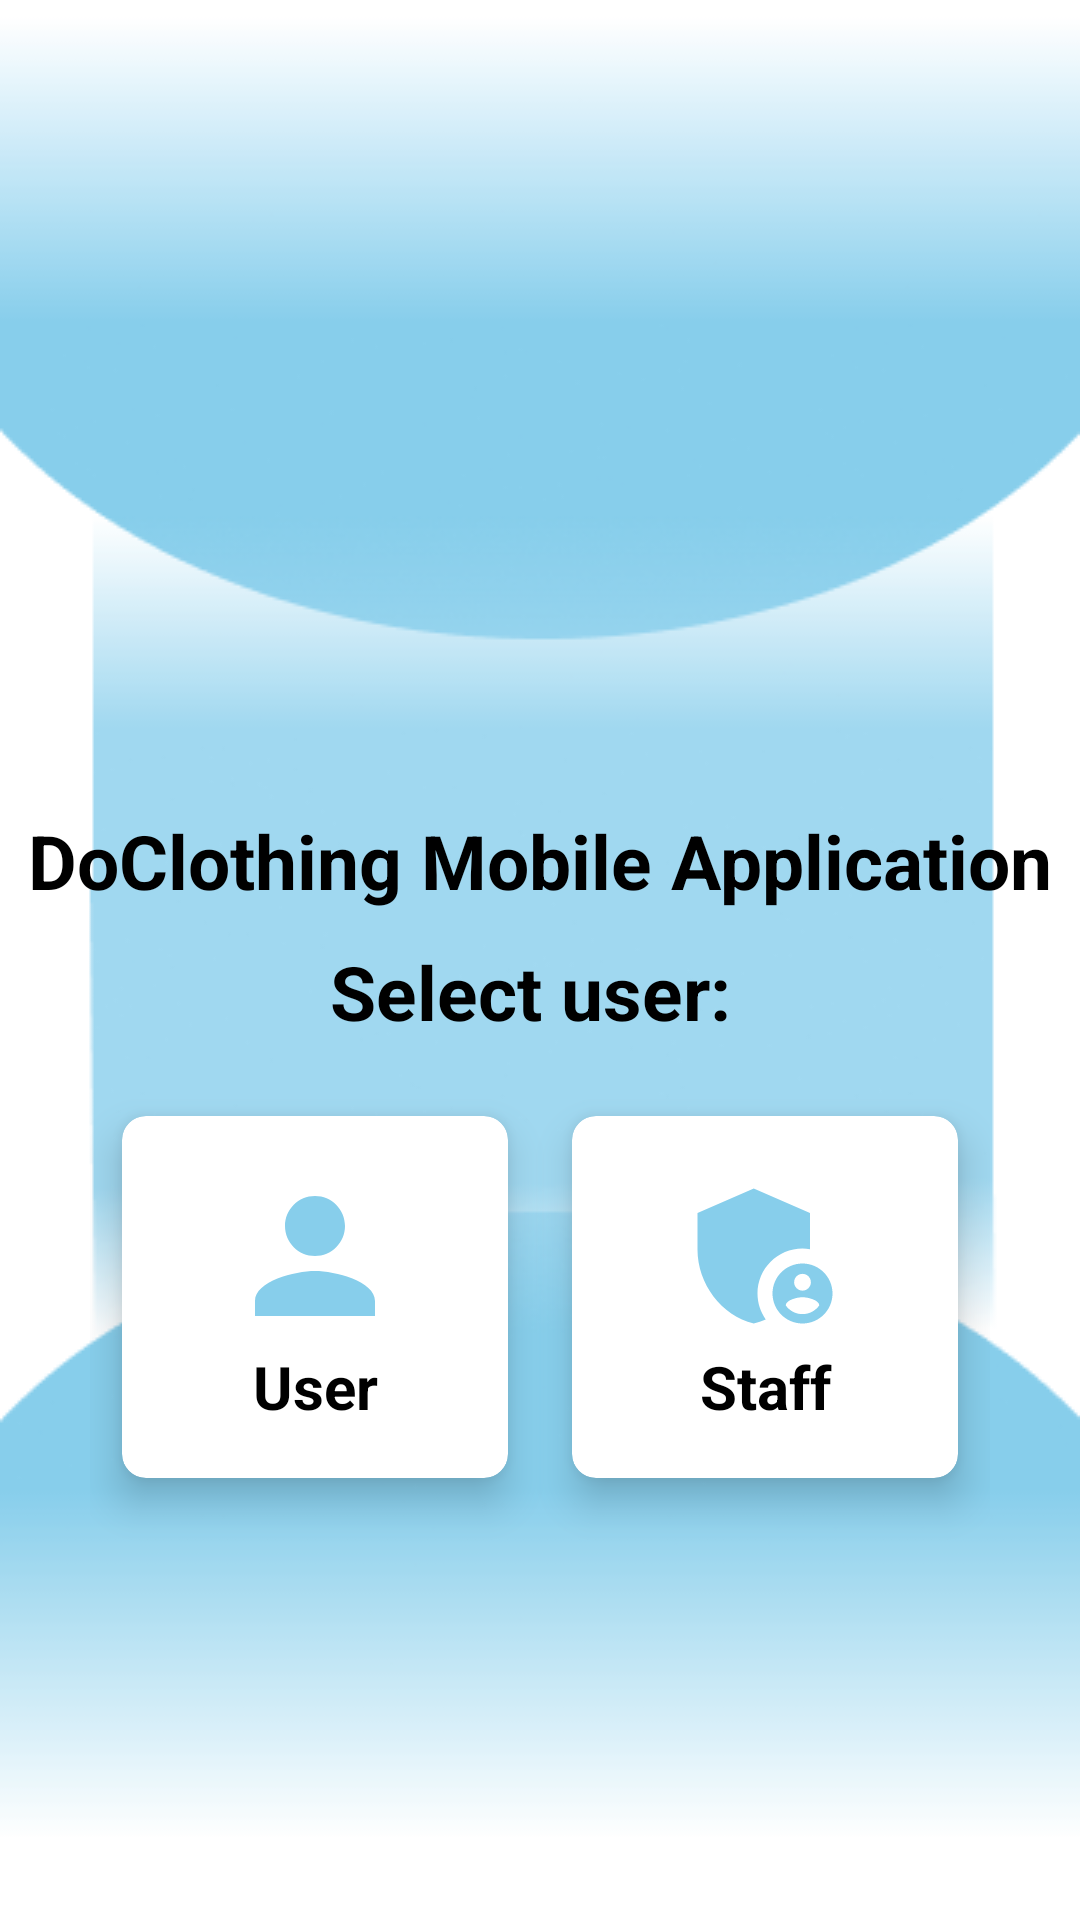

Reconstruct the res/layout file that produces this screen, plus the resources it refers to.
<!-- AndroidManifest.xml: application theme Theme.DonationUsedClothing -->
<!-- res/layout/activity_select_user.xml -->
<?xml version="1.0" encoding="utf-8"?>
<LinearLayout xmlns:android="http://schemas.android.com/apk/res/android"
    xmlns:app="http://schemas.android.com/apk/res-auto"
    xmlns:tools="http://schemas.android.com/tools"
    android:layout_width="match_parent"
    android:layout_height="match_parent"
    android:background="@drawable/background4"
    android:orientation="vertical"
    tools:context=".SelectUser">

    <androidx.cardview.widget.CardView
        android:layout_width="wrap_content"
        android:layout_height="200dp"
        android:layout_marginStart="40dp"
        android:layout_marginTop="50dp"
        android:layout_marginEnd="40dp"
        android:layout_marginBottom="20dp"
        app:cardCornerRadius="40dp"
        app:cardElevation="5dp"
        app:cardUseCompatPadding="true">
        <ImageView
            android:layout_width="wrap_content"
            android:layout_height="wrap_content"
            android:layout_weight="2"
            app:srcCompat="@drawable/clothingicon" />
    </androidx.cardview.widget.CardView>

    <TextView
        android:layout_width="wrap_content"
        android:layout_height="wrap_content"
        android:layout_gravity="center"
        android:textSize="25sp"
        android:textStyle="bold"
        android:textColor="@color/black"
        android:text="DoClothing Mobile Application"/>

    <TextView
        android:layout_width="wrap_content"
        android:layout_height="wrap_content"
        android:layout_gravity="center"
        android:layout_marginTop="10dp"
        android:textSize="25sp"
        android:textStyle="bold"
        android:textColor="@color/black"
        android:text="Select user: "/>

    <GridLayout
        android:layout_width="wrap_content"
        android:layout_height="260dp"
        android:layout_gravity="center"
        android:layout_marginStart="10dp"
        android:layout_marginTop="10dp"
        android:layout_marginEnd="10dp"
        android:layout_marginBottom="10dp"
        android:columnCount="2"
        android:rowCount="2">

        <androidx.cardview.widget.CardView
            android:id="@+id/btnUserSelect"
            android:layout_width="150dp"
            android:layout_height="150dp"
            android:layout_row="0"
            android:layout_column="0"
            app:cardCornerRadius="8dp"
            app:cardElevation="8dp"
            app:cardUseCompatPadding="true">

            <LinearLayout
                android:layout_width="100dp"
                android:layout_height="100dp"
                android:layout_gravity="center_vertical|center_horizontal"
                android:gravity="center"
                android:orientation="vertical">

                <ImageView
                    android:layout_width="60dp"
                    android:layout_height="60dp"
                    android:background="#FFFFFF"
                    app:srcCompat="@drawable/ic_baseline_person_24" />

                <TextView
                    android:layout_width="match_parent"
                    android:layout_height="wrap_content"
                    android:gravity="center"
                    android:text="User"
                    android:textColor="@color/black"
                    android:textSize="20dp"
                    android:textStyle="bold" />
            </LinearLayout>
        </androidx.cardview.widget.CardView>

        <androidx.cardview.widget.CardView
            android:id="@+id/btnStaff"
            android:layout_width="150dp"
            android:layout_height="150dp"
            android:layout_row="0"
            android:layout_column="1"
            android:layout_columnWeight="2"
            app:cardCornerRadius="8dp"
            app:cardElevation="8dp"
            app:cardUseCompatPadding="true">

            <LinearLayout
                android:layout_width="100dp"
                android:layout_height="100dp"
                android:layout_gravity="center_vertical|center_horizontal"
                android:gravity="center"
                android:orientation="vertical">

                <ImageView
                    android:layout_width="60dp"
                    android:layout_height="60dp"
                    android:background="#FFFFFF"
                    app:srcCompat="@drawable/ic_baseline_admin_panel" />

                <TextView
                    android:layout_width="match_parent"
                    android:layout_height="wrap_content"
                    android:gravity="center"
                    android:text="Staff"
                    android:textColor="@color/black"
                    android:textSize="20dp"
                    android:textStyle="bold" />
            </LinearLayout>
        </androidx.cardview.widget.CardView>
    </GridLayout>


</LinearLayout>
<!-- resources referenced by this layout -->
<resources>
  <color name="black">#FF000000</color>
  <!-- drawable background4: png bitmap (drawable, 21757 bytes) -->
  <!-- drawable ic_baseline_admin_panel (drawable) -->
  <vector android:height="24dp" android:tint="#87CEEB"
      android:viewportHeight="24" android:viewportWidth="24"
      android:width="24dp" xmlns:android="http://schemas.android.com/apk/res/android">
      <path android:fillColor="@android:color/white" android:pathData="M17,11c0.34,0 0.67,0.04 1,0.09V6.27L10.5,3L3,6.27v4.91c0,4.54 3.2,8.79 7.5,9.82c0.55,-0.13 1.08,-0.32 1.6,-0.55C11.41,19.47 11,18.28 11,17C11,13.69 13.69,11 17,11z"/>
      <path android:fillColor="@android:color/white" android:pathData="M17,13c-2.21,0 -4,1.79 -4,4c0,2.21 1.79,4 4,4s4,-1.79 4,-4C21,14.79 19.21,13 17,13zM17,14.38c0.62,0 1.12,0.51 1.12,1.12s-0.51,1.12 -1.12,1.12s-1.12,-0.51 -1.12,-1.12S16.38,14.38 17,14.38zM17,19.75c-0.93,0 -1.74,-0.46 -2.24,-1.17c0.05,-0.72 1.51,-1.08 2.24,-1.08s2.19,0.36 2.24,1.08C18.74,19.29 17.93,19.75 17,19.75z"/>
  </vector>
  <!-- drawable ic_baseline_person_24 (drawable) -->
  <vector android:height="24dp" android:tint="#87CEEB"
      android:viewportHeight="24" android:viewportWidth="24"
      android:width="24dp" xmlns:android="http://schemas.android.com/apk/res/android">
      <path android:fillColor="@android:color/white" android:pathData="M12,12c2.21,0 4,-1.79 4,-4s-1.79,-4 -4,-4 -4,1.79 -4,4 1.79,4 4,4zM12,14c-2.67,0 -8,1.34 -8,4v2h16v-2c0,-2.66 -5.33,-4 -8,-4z"/>
  </vector>
  <style name="Theme.DonationUsedClothing" parent="Theme.MaterialComponents.DayNight.NoActionBar">
          
          <item name="colorPrimary">@color/skyblue</item>
          <item name="colorPrimaryVariant">@color/skyblue</item>
          <item name="colorOnPrimary">@color/white</item>
          
          <item name="colorSecondary">@color/teal_200</item>
          <item name="colorSecondaryVariant">@color/teal_700</item>
          <item name="colorOnSecondary">@color/black</item>
          
          <item name="android:statusBarColor" tools:targetApi="l">?attr/colorPrimaryVariant</item>
          
      </style>
  <color name="skyblue">#87CEEB</color>
  <color name="white">#FFFFFFFF</color>
  <color name="teal_200">#FF03DAC5</color>
  <color name="teal_700">#FF018786</color>
</resources>
